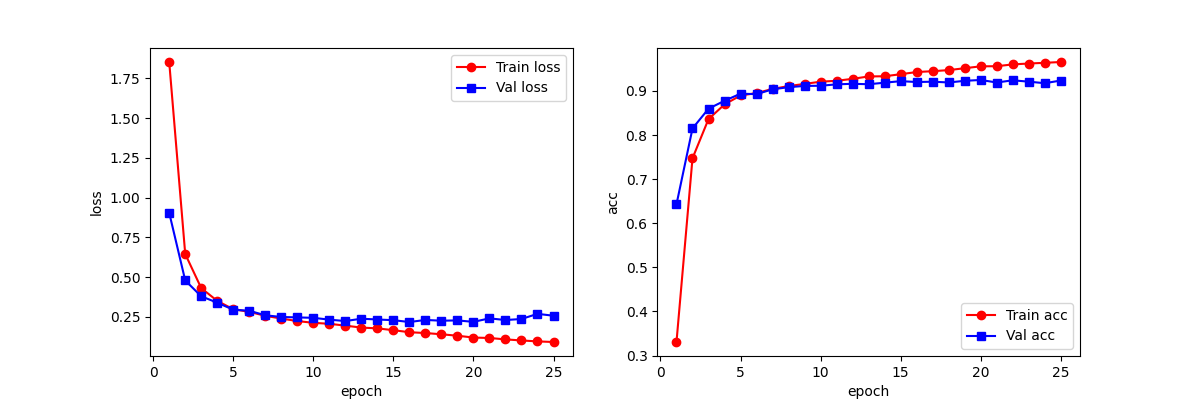

The table this chart was drawn from, first rows:
epoch, train_loss_list, train_acc_list, val_loss_list, val_acc_list, time_elapsed
1, 1.853, 0.3308, 0.9044, 0.643, 1m6s
2, 0.6453, 0.7474, 0.4788, 0.815, 2m9s
3, 0.4306, 0.8362, 0.3791, 0.8598, 3m12s
4, 0.3503, 0.8695, 0.3391, 0.8778, 4m16s
5, 0.2979, 0.8897, 0.2947, 0.8938, 5m22s
6, 0.2814, 0.8952, 0.2882, 0.8928, 6m29s
7, 0.2564, 0.9046, 0.2596, 0.9038, 7m37s
8, 0.2391, 0.9111, 0.2491, 0.9086, 8m47s
9, 0.2234, 0.9159, 0.2464, 0.9114, 9m58s
10, 0.2124, 0.9211, 0.2438, 0.9118, 11m9s
11, 0.2061, 0.923, 0.2323, 0.915, 12m20s
12, 0.1946, 0.9275, 0.2234, 0.9163, 13m30s
13, 0.1823, 0.9329, 0.2382, 0.9153, 14m38s
14, 0.1773, 0.9333, 0.2332, 0.9187, 15m47s
15, 0.166, 0.938, 0.2289, 0.9223, 16m57s
16, 0.1532, 0.9429, 0.2173, 0.9203, 18m7s
17, 0.148, 0.9448, 0.2304, 0.921, 19m17s
18, 0.1402, 0.9473, 0.2256, 0.9193, 20m27s
19, 0.1311, 0.9516, 0.2275, 0.923, 21m38s
20, 0.1196, 0.9559, 0.2183, 0.9249, 22m48s
21, 0.1169, 0.9561, 0.2404, 0.9192, 23m58s
22, 0.1081, 0.9602, 0.2298, 0.9242, 25m8s
23, 0.1013, 0.9622, 0.2364, 0.9211, 26m18s
24, 0.09542, 0.9638, 0.2687, 0.9176, 27m26s
25, 0.09162, 0.9657, 0.2569, 0.9237, 28m38s
